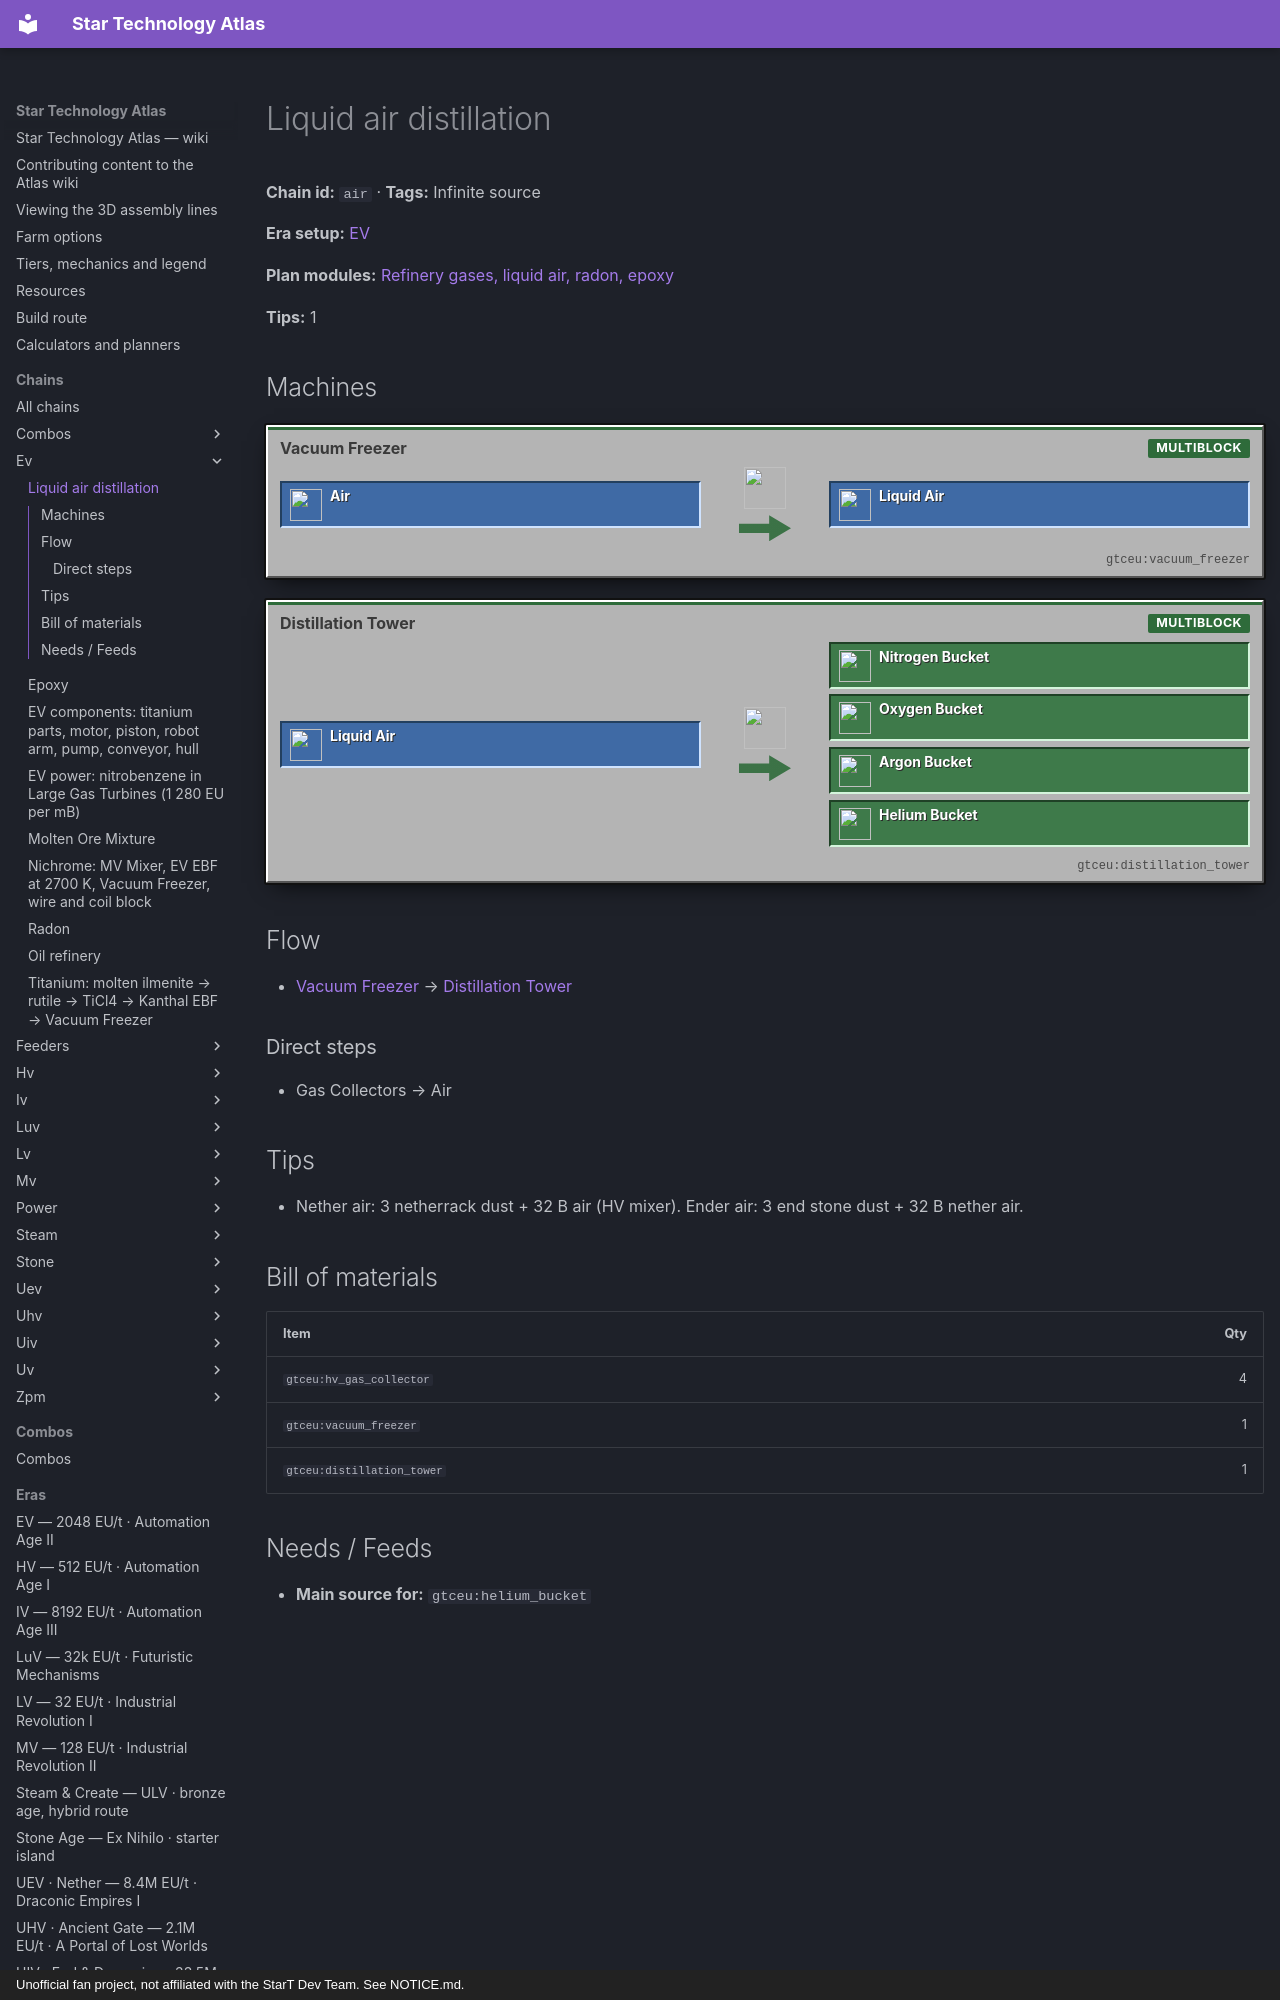

repository: BLGuyDev/StarT-Atlas · page: chains/ev/air/index.html · generator: mkdocs · copyright: Unofficial fan project, not affiliated with the StarT Dev Team. See NOTICE.md.

---
kind: chain
id: air
order: 340
data:
  t: Liquid air distillation
  inf: true
  "n":
    - [gc, Gas Collectors, s, "gtceu:hv_gas_collector"]
    - [air, Air, f, "gtceu:air_bucket"]
    - [vf, Vacuum Freezer, m, "gtceu:vacuum_freezer"]
    - [la, Liquid Air, f, "gtceu:liquid_air_bucket"]
    - [dt, Distillation Tower, m, "gtceu:distillation_tower"]
    - ["n", Nitrogen, o, "gtceu:nitrogen_bucket"]
    - [o, Oxygen, o, "gtceu:oxygen_bucket"]
    - [ar, Argon, o, "gtceu:argon_bucket"]
    - [he, Helium, o, "gtceu:helium_bucket"]
  e: [[gc, air], [air, vf], [vf, la], [la, dt], [dt, "n"], [dt, o], [dt, ar], [dt, he]]
  tips: ["Nether air: 3 netherrack dust + 32 B air (HV mixer). Ender air: 3 end stone dust + 32 B nether air."]
  b: [["gtceu:hv_gas_collector", 4], ["gtceu:vacuum_freezer", 1], ["gtceu:distillation_tower", 1]]
---
# Liquid air distillation

<!-- Generated from the front matter by tools/refresh_body.js. Edit the front matter, not this text. -->

**Chain id:** `air` · **Tags:** Infinite source

**Era setup:** [EV](../../eras/ev.md)

**Plan modules:** [Refinery gases, liquid air, radon, epoxy](../../plan/p9.md#evfluids)

**Tips:** 1
